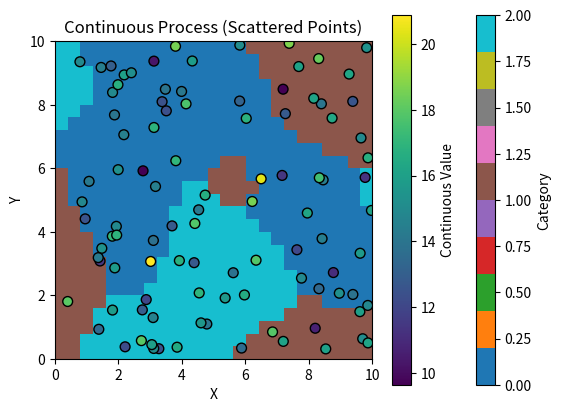

Write Python code to recreate this figure.
import numpy as np
import matplotlib.pyplot as plt
from scipy.spatial.distance import cdist
from scipy.ndimage import distance_transform_edt

#Define the spatial domain for the categorical process (regular grid)
n_points_X = 25
n_points_Y = 25
x = np.linspace(0, 10, n_points_X)
y = np.linspace(0, 10, n_points_Y)
X, Y = np.meshgrid(x, y)
locations_cat = np.column_stack([X.ravel(), Y.ravel()])  # Grid locations

#Generate random points for the continuous process
num_random_points = 100
random_x = np.random.uniform(0, 10, num_random_points)
random_y = np.random.uniform(0, 10, num_random_points)
locations_cont = np.column_stack([random_x, random_y])  # Scattered points

#Kernel function
def gaussian_kernel(locations, range=1.0, variance=1.0):
    distances = cdist(locations, locations, metric="euclidean")
    return variance * np.exp(-0.5 * (distances / range) ** 2)

#Step 1: Simulate the categorical process
k = 3  #Number of categories
range_cat = 2
variance_cat = 2
cov_cat = gaussian_kernel(locations=locations_cat, range=range_cat, variance=variance_cat)
gp_samples_cat = np.random.multivariate_normal(mean=np.zeros(len(locations_cat)), cov=cov_cat, size=k)
gp_stacked = np.stack(gp_samples_cat, axis=-1)
categories = np.argmax(gp_stacked, axis=-1).reshape(n_points_X, n_points_Y)  # 2D grid of categories

#Visualize the categorical process
plt.imshow(categories, extent=(0, 10, 0, 10), origin="lower", cmap="tab10")
plt.title("Categorical Process (Regular Grid)")
plt.colorbar(label="Category")
plt.show()

#Step 2: Compute distance to category boundaries (grid-based)
boundary_mask = np.zeros_like(categories, dtype=bool)
for i in range(categories.shape[0] - 1):
    for j in range(categories.shape[1] - 1):
        if categories[i, j] != categories[i + 1, j] or categories[i, j] != categories[i, j + 1]:
            boundary_mask[i, j] = True
distances_to_boundary = distance_transform_edt(~boundary_mask).ravel()

#Assign categories to scattered points (nearest neighbor on the grid)
dist_to_grid = cdist(locations_cont, locations_cat)
closest_grid_indices = np.argmin(dist_to_grid, axis=1)
assigned_categories = categories.ravel()[closest_grid_indices]

#Step 3: Simulate the continuous process at scattered points with blending
#Define category-specific parameters
mean_vector = [0, 5, 10]  # Means for each category
variance_vector = [1, 2, 1.5]  # Variances for each category

continuous_values = np.zeros(num_random_points)
alpha = 1.0  #Controls blending sharpness
for i in range(num_random_points):
    #Compute weights for blending based on distance to boundaries
    dist_to_boundary = distances_to_boundary[closest_grid_indices[i]]
    weights = np.exp(-alpha * dist_to_boundary)  #Exponential decay with distance
    weights /= np.sum(weights)  #Normalize weights

    #Compute blended mean and variance
    blended_mean = np.sum(weights * np.array(mean_vector))
    blended_variance = np.sum(weights * np.array(variance_vector))

    #Sample from the blended distribution
    continuous_values[i] = np.random.normal(blended_mean, np.sqrt(blended_variance))

#Step 4: Visualize the continuous process (scattered points)
plt.scatter(random_x, random_y, c=continuous_values, cmap="viridis", s=50, edgecolor="k")
plt.title("Continuous Process (Scattered Points)")
plt.colorbar(label="Continuous Value")
plt.xlabel("X")
plt.ylabel("Y")
plt.show()
